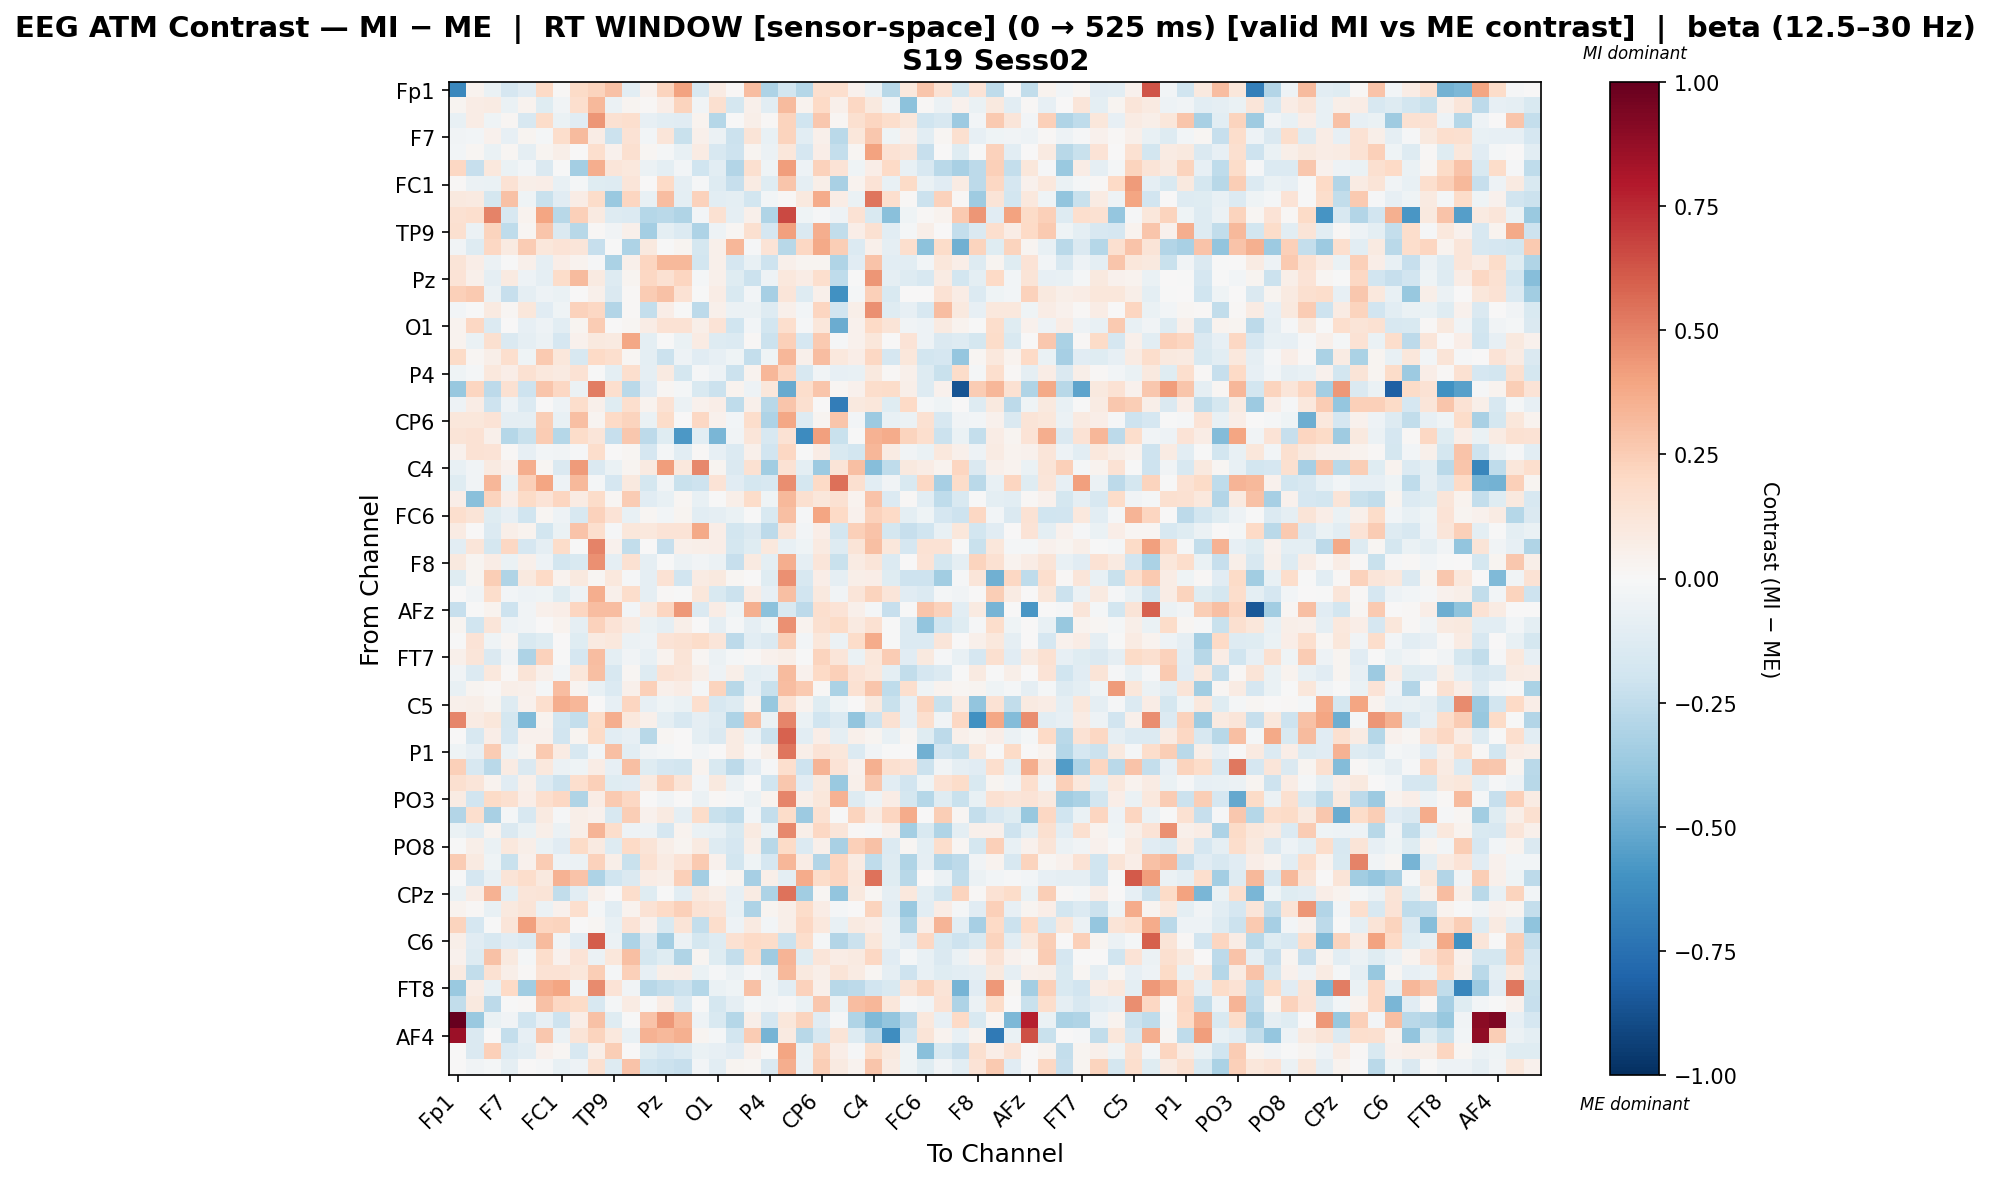

The data file committed next to this chart (first rows):
, Fp1, Fz, F3, F7, FT9, FC5, FC1, C3, T7, TP9, CP5, CP1, Pz, P3, P7, O1, Oz, O2, P4, P8, TP10, CP6, CP2
Fp1, -0.647, 0.03484, -0.06417, -0.1673, -0.1147, 0.1962, 0.01096, 0.1886, 0.2211, 0.2913, -0.104, 0.04569, 0.2226, 0.4045, -0.1573, 0.0825, 0.01511, 0.3076, -0.3101, -0.1859, -0.2836, 0.1715, 0.1656
Fz, 0.02502, 0.0758, 0.08593, -0.06342, 0.03584, -0.122, -0.03623, 0.167, 0.3271, -0.05584, 0.02545, 0.01252, 0.06691, 0.2221, -0.03222, 0.1636, -0.1796, 0.05045, -0.1086, 0.3132, 0.03847, 0.1963, 0.04761
F3, -0.07522, 0.0735, -0.0405, 0.01713, -0.163, 0.1808, -0.06481, -0.1126, 0.444, 0.1559, 0.1676, -0.07965, -0.1077, -0.114, 0.03488, -0.2817, -0.003781, 0.05983, 0.01544, 0.2254, -0.2012, 0.2669, 0.01962
F7, -0.03687, -0.02782, 0.04116, -0.08131, 0.03023, -0.02114, 0.1779, 0.3157, 0.07192, -0.2113, 0.1478, -0.0288, 0.1177, -0.2257, 0.04779, -0.06113, -0.2167, 0.1309, -0.07749, 0.2242, -0.1038, 0.05307, -0.2696
FT9, -0.02751, 0.01639, -0.06273, 0.02107, -0.08704, 0.02526, 0.0566, 0.002673, 0.1659, 0.04037, 0.1617, 0.02147, -0.02068, -0.0756, 0.07825, -0.1603, -0.2055, 0.02396, -0.05901, 0.117, -0.1702, 0.06728, -0.2374
FC5, 0.2103, -0.2276, 0.1054, -0.06515, -0.026, -0.1475, -0.001958, -0.3394, 0.367, 0.1196, 0.1033, -0.06073, -0.09917, -0.0298, -0.1994, -0.1031, -0.2968, 0.161, -0.0463, 0.4145, -0.04998, 0.2304, 0.1389
FC1, 0.01532, -0.0553, -0.06334, 0.1457, 0.05669, 0.06505, -0.07245, -0.01795, -0.1246, -0.1283, 0.1218, 0.00475, 0.1965, -0.08978, -0.01066, -0.1274, -0.2322, 0.0855, -0.1216, 0.2777, -0.09214, 0.05764, -0.3206
C3, 0.09961, 0.0885, -0.1774, 0.2907, -0.04091, -0.2244, -0.1111, 0.07592, 0.1815, -0.3704, 0.2144, -0.07079, 0.3121, -0.09907, 0.2276, -0.1075, -0.09508, -0.1804, -0.03068, 0.01141, 0.09494, 0.3711, 0.07086
T7, 0.1498, 0.1691, 0.4947, -0.1587, 0.0375, 0.3969, -0.2759, 0.2385, 0.08605, -0.1279, -0.139, -0.2834, -0.2674, -0.3039, -0.02431, 0.1541, -0.08773, 0.05174, -0.2996, 0.6599, -0.04059, -0.01028, -0.05382
TP9, 0.1566, -0.05699, 0.2248, -0.2543, 0.01779, 0.2762, -0.1449, -0.2747, 0.01426, -0.03855, 0.04925, -0.3388, -0.09946, -0.1366, -0.305, -0.05446, 0.02043, 0.1584, -0.1649, 0.4092, -0.143, 0.3646, -0.2491
CP5, -0.03511, -0.1257, 0.2094, 0.09249, 0.2507, 0.1113, 0.1339, 0.1233, -0.2343, -0.006295, -0.3081, 0.09761, -0.00743, 0.02669, -0.1789, 0.05085, 0.3299, -0.01394, 0.1378, -0.2747, 0.2057, 0.3755, 0.2441
CP1, 0.1269, 0.06879, -0.06065, -0.00496, 0.05134, -0.0937, 0.06435, 0.03817, -0.01377, -0.3173, 0.05213, 0.2131, 0.3275, 0.3234, -0.18, 0.04742, -0.1674, -0.07798, -0.208, 0.04706, 0.02726, 0.02626, -0.3018
Pz, 0.1391, 0.05026, -0.09211, 0.088, -0.05066, -0.08847, 0.1816, 0.3152, 0.0862, -0.1275, 0.02676, 0.2056, 0.1487, 0.2125, -0.01809, 0.05351, -0.1213, -0.2146, -0.0537, 0.1086, 0.07454, 0.1698, -0.254
P3, 0.2393, 0.2612, -0.05845, -0.2341, -0.08981, -0.05355, -0.06618, 0.001547, 0.04859, -0.146, 0.009962, 0.2537, 0.2904, 0.1433, -0.003788, 0.07454, -0.1562, -0.02408, -0.3306, 0.1202, -0.1311, 0.05168, -0.6069
P7, -0.03029, -0.004335, 0.08967, 0.0221, 0.1097, -0.1158, -0.04511, 0.2266, 0.2067, -0.2902, 0.009913, -0.241, 0.06864, -0.007127, -0.2616, 0.05365, -0.0559, -0.06161, -0.1286, 0.05108, -0.02413, 0.2177, -0.1904
O1, 0.03706, 0.2083, -0.1406, 0.002424, -0.07991, -0.05112, -0.1048, 0.02533, 0.2554, 0.006535, 0.01958, 0.07613, 0.1463, 0.1444, 0.05662, 0.1346, -0.2019, -0.02631, -0.1821, 0.1716, -0.009023, 0.1162, -0.4969
Oz, 0.03138, -0.06716, 0.1611, -0.1413, -0.09068, -0.05854, -0.165, 0.04154, 0.09822, 0.08852, 0.3901, -0.09484, -0.006901, -0.068, 0.08104, -0.1293, -0.1367, 0.01555, -0.215, 0.2387, -0.1674, 0.2584, -0.01168
O2, 0.1922, 0.02114, 0.06046, 0.1715, -0.04136, 0.2589, 0.1137, -0.1595, 0.1977, 0.1686, 0.02178, -0.09971, -0.2184, -0.04704, -0.1134, -0.07953, -0.04597, -0.2391, -0.04347, 0.3354, 0.05108, 0.3089, 0.1087
P4, -0.04301, -0.01782, 0.1086, 0.07009, 0.1539, 0.1059, 0.08656, 0.1439, -0.001405, -0.09858, 0.1697, -0.08771, 0.08951, -0.1725, -0.012, -0.04934, -0.2175, 0.03736, 0.3296, 0.2116, -0.1587, -0.03556, -0.08573
P8, -0.3799, 0.218, -0.2605, 0.1523, -0.2079, 0.2745, 0.2085, -0.05817, 0.5114, 0.1674, -0.2697, -0.1132, 0.01935, -0.02097, -0.1528, -0.2185, 0.03383, -0.05285, 0.1108, -0.5004, 0.1728, 0.2774, 0.01592
TP10, -0.05262, 0.07233, -0.2073, -0.04906, -0.1382, 0.005154, -0.04915, 0.1739, 0.05228, -0.1245, 0.1682, 0.03619, 0.1441, -0.06148, 0.04549, 0.06256, -0.2507, 0.04828, -0.2779, 0.2804, 0.1628, 0.004544, -0.6944
CP6, 0.1147, 0.1108, 0.1385, -0.08951, -0.09347, 0.2492, -0.07054, 0.3002, 0.02971, 0.1972, 0.2214, -0.06377, 0.1814, 0.002198, 0.2069, 0.04502, -0.02568, 0.1719, -0.3076, 0.3857, -0.1269, 0.02845, 0.2755
CP2, 0.1292, 0.1441, 0.04739, -0.2858, -0.2265, 0.2513, -0.2862, 0.1841, 0.1212, -0.2311, 0.2707, -0.2582, -0.1195, -0.5769, -0.1075, -0.4585, -0.03676, 0.1217, -0.1602, 0.1477, -0.6251, 0.4102, -0.2255
Cz, 0.04539, 0.145, 0.1364, 0.01538, -0.08031, -0.02941, -0.03461, -0.009016, 0.1722, 0.002551, 0.0204, -0.1684, -0.02279, -0.1093, 0.01129, -0.08413, -0.1372, 0.04928, -0.1896, 0.2053, -0.00116, 0.07361, -0.1501
C4, -0.07165, -0.03492, 0.08906, 0.04237, 0.3631, 0.02299, -0.1431, 0.4239, -0.1435, -0.06264, 0.02797, 0.08751, 0.4181, 0.1029, 0.4802, 0.03033, -0.1447, 0.1547, -0.3475, 0.1475, -0.09704, -0.3638, 0.1258
T8, -0.124, -0.03134, 0.332, -0.06698, 0.2356, 0.3965, -0.05405, 0.3245, -0.02171, -0.1707, 0.0969, -0.1748, -0.03841, -0.2203, -0.2073, 0.137, -0.1138, -0.1796, -0.1567, 0.463, -0.1749, 0.1998, 0.5539
FT10, 0.06632, -0.418, 0.2236, 0.06387, 0.1889, 0.1379, 0.215, 0.07973, 0.1822, 0.02192, 0.2516, -0.114, -0.07269, 0.0201, -0.0777, -0.0007758, 0.05676, 0.1802, -0.04438, 0.3226, 0.1634, 0.1141, 0.1554
FC6, 0.1657, 0.131, -0.1237, -0.08499, -0.2015, 0.01566, -0.04906, -0.162, 0.2312, 0.1359, -0.07187, 0.02099, -0.02559, 0.02977, -0.1037, -0.08998, -0.06544, -0.001198, -0.1485, 0.2983, -0.01407, 0.3969, 0.1969
FC2, 0.08013, 0.00428, -0.1403, 0.05667, 0.03238, -0.183, -0.06993, 0.2849, 0.1688, -0.01317, 0.1137, 0.1084, 0.1387, 0.1381, 0.3826, 0.06812, -0.1874, -0.1456, -0.258, 0.1201, -0.03053, 0.06727, -0.1815
F4, -0.1077, 0.1246, -0.1756, 0.205, -0.1703, -0.08633, 0.1839, -0.0009163, 0.4939, 0.04107, -0.2447, 0.007229, -0.23, 0.0534, 0.06185, 0.06633, -0.1728, -0.1208, 0.1074, -0.07791, -0.04403, 0.08978, -0.1291
F8, 0.09966, 0.02568, 0.07756, -0.07017, 0.04818, -0.04876, -0.1834, -0.1546, 0.454, -0.09365, 0.1551, -0.09296, -0.001672, -0.06168, -0.03848, -0.05755, -0.2297, 0.0922, -0.09497, 0.3617, -0.0914, 0.1211, -0.2194
AF7, -0.1211, 0.02349, 0.2444, -0.2982, 0.1014, 0.1953, 0.03708, 0.09482, 0.02006, 0.1048, -0.0146, -0.09274, 0.1455, -0.1931, 0.07892, 0.09832, 0.01692, 0.004811, -0.1219, 0.4557, -0.1634, 0.06613, -0.08819
AF3, 0.0, -0.03735, 0.1755, -0.03075, -0.05432, -0.04571, -0.1212, -0.05295, 0.361, 0.05118, 0.1796, -0.08946, 0.01509, -0.007766, 0.1113, -0.1525, -0.2119, 0.07233, -0.08358, 0.302, -0.1904, 0.1, -0.03766
AFz, -0.2332, -0.0008297, 0.03806, -0.2109, -0.03607, 0.05124, 0.06693, 0.2135, 0.3057, 0.3055, -0.02977, 0.09275, 0.2185, 0.4319, -0.148, 0.07122, -0.04166, 0.3535, -0.4065, -0.1512, -0.258, 0.1683, 0.1349
F1, 0.02468, -0.1958, 0.1248, -0.05298, -0.03243, 0.005333, 0.03851, -0.09228, 0.2272, 0.134, 0.0795, -0.06723, -0.09091, 0.06124, 0.00774, -0.08824, -0.02209, -0.09226, -0.04411, 0.4582, 0.0369, 0.1621, 0.193
F5, -0.007317, 0.1376, -0.04128, 0.01773, -0.1547, -0.1174, 0.001274, -0.1191, 0.08966, 0.1071, -0.05846, -0.04953, 0.1355, 0.1501, 0.1838, 0.1206, -0.262, -0.1027, -0.1455, 0.245, -0.02947, 0.1167, -0.0556
FT7, 0.05079, 0.1206, -0.1475, -0.03204, -0.3107, 0.2335, -0.004396, -0.1675, 0.3115, -0.09518, -0.03315, -0.0721, 0.03514, 0.1283, 0.01739, -0.05474, -0.01771, 0.01058, 0.04166, 0.05952, -0.004292, 0.2264, 0.1193
FC3, -0.03476, -0.1357, 0.1088, 0.01056, 0.1287, 0.05171, -0.02468, 0.11, 0.3015, -0.1599, 0.02297, -0.125, 0.1476, 0.1221, 0.0588, -0.05441, 0.06142, -0.09493, -0.08029, 0.3192, 0.04491, 0.1988, 0.2392
C1, -0.07689, 0.02561, 0.01166, 0.05589, 0.05275, -0.02011, 0.3083, 0.02633, -0.0768, -0.1357, 0.05001, 0.2374, 0.04774, 0.07035, -0.02075, 0.2226, -0.2811, -0.08357, -0.2257, 0.3105, 0.2596, 0.0154, -0.3149
C5, 0.04802, 0.06136, 0.03034, -0.1286, 0.04049, 0.1689, 0.3634, 0.3291, 0.001809, -0.08297, 0.2184, -0.0804, -0.03914, -0.06661, 0.1702, -0.1583, -0.1262, 0.03426, -0.3816, 0.1478, 0.03336, -0.1184, -0.03983
TP7, 0.4874, 0.08207, 0.1102, -0.1776, -0.4438, 0.03261, -0.1815, -0.2344, 0.1839, 0.3667, 0.1022, 0.05243, -0.09388, -0.159, -0.09338, -0.1317, -0.3071, 0.2915, -0.06756, 0.4857, -0.06456, -0.1983, -0.1371
CP3, 0.005886, -0.1605, 0.06312, -0.1668, 0.0456, 0.04578, -0.1925, 0.0238, 0.1919, -0.1037, -0.07952, -0.2768, 0.02267, 0.007001, -0.09621, -0.1475, 0.08354, -0.06151, -0.2145, 0.588, -0.1021, 0.06463, -0.0872
P1, -0.04627, -0.08582, 0.2574, -0.06075, 0.02519, 0.2583, 0.07886, -0.1603, -0.02569, 0.3017, -0.1031, -0.03849, -0.01961, 0.0, -0.03096, 0.006156, 0.08454, 0.01155, 0.06036, 0.5333, 0.05551, 0.1333, 0.1163
P5, 0.2415, -0.1626, -0.2722, 0.08154, -0.1453, 0.1087, -0.062, -0.04178, 0.07287, -0.08136, 0.2971, -0.1234, -0.1642, -0.1802, 0.03207, -0.1557, -0.2618, -0.1108, -0.007829, 0.1666, -0.2092, 0.3379, 0.1334
PO7, 0.1637, 0.1176, 0.03798, -0.1125, 0.04789, -0.1354, -0.2175, 0.1652, 0.2358, -0.1241, -0.1149, 0.08975, 0.2355, 0.131, -0.02568, 0.09562, -0.05945, 0.006998, -0.1973, 0.2667, -0.1118, 0.09584, -0.3713
PO3, 0.08079, -0.1952, 0.1919, 0.159, 0.06975, 0.1653, 0.2087, -0.2971, 0.07563, 0.2594, 0.2068, 0.0, -0.03635, 0.0, -0.05872, 0.01242, -0.01062, -0.06061, 0.03552, 0.4891, 0.06022, 0.1119, 0.3478
POz, -0.2964, 0.1652, -0.3275, -0.01861, -0.1629, 0.08626, -0.01272, 0.05861, 0.0446, -0.1621, 0.2436, 0.04316, 0.09034, -0.08705, 0.1804, -0.2258, -0.2565, -0.0237, -0.2387, 0.185, -0.3634, 0.1493, -0.005229
PO4, -0.06816, -0.1058, 0.03161, -0.1457, -0.06487, 0.06081, -0.05573, 0.05706, 0.3385, 0.1729, -0.05411, -0.04859, -0.1684, 0.03247, -0.0634, -0.07258, -0.1487, 0.08943, -0.05556, 0.4789, 0.0611, 0.2095, 0.1205
PO8, -0.002503, 0.05801, -0.06635, 0.1026, 0.05927, -0.06443, -0.1117, 0.1877, 0.08623, -0.1323, 0.1994, 0.1283, 0.05711, 0.02653, 0.09215, -0.1264, -0.1642, 0.05552, -0.2802, 0.1914, -0.1399, 0.05138, -0.321
P6, 0.2518, 0.08858, -0.04276, -0.2217, 0.04105, 0.2557, -0.05328, -0.05844, 0.2306, 0.05645, -0.2265, 0.1525, 0.08097, 0.1367, 0.2614, 0.04179, -0.1831, -0.046, -0.1665, 0.3316, 0.07171, -0.2962, 0.2161
P2, -0.001013, -0.1717, -0.07218, 0.1322, 0.177, 0.1015, 0.3492, 0.2863, -0.3073, -0.1971, -0.1473, 0.0771, 0.05614, 0.2382, -0.3397, -0.00691, 0.03039, -0.3303, 0.05989, -0.0938, 0.3679, 0.1858, 0.2187
CPz, -0.06983, 0.07393, 0.3442, -0.09883, 0.1198, 0.1299, -0.2428, -0.1064, 0.05183, 0.004722, 0.173, -0.1201, -0.003116, -0.1073, 0.09958, 0.06093, -0.07836, 0.08005, -0.3116, 0.5448, -0.3451, 0.01983, -0.3964
CP4, 0.0377, 0.014, -0.07579, 0.09695, 0.1262, -0.05932, 0.04352, 0.1711, -0.01571, -0.1034, 0.03735, 0.1475, 0.1956, 0.2384, 0.1445, 0.1189, -0.07237, -0.3106, 0.02629, 0.05895, 0.1819, 0.07471, -0.01793
TP8, 0.225, -0.1641, -0.001033, 0.1175, 0.4099, 0.2132, 0.2188, 0.0005803, 0.02139, -0.07733, 0.1352, 0.03997, -0.1527, 0.1256, -0.2389, 0.1724, -0.05172, 0.08654, -0.02741, 0.05805, 0.208, 0.1056, -0.07439
C6, 0.06189, -0.1122, -0.1573, -0.1153, -0.1363, 0.3177, -0.03513, -0.1115, 0.6057, -0.05726, -0.3082, -0.141, -0.3369, -0.06152, -0.174, -0.1269, 0.1519, 0.2012, 0.1851, -0.2179, 0.172, -0.02278, -0.2916
C2, 0.04137, -0.1304, 0.2939, 0.1005, -0.02033, 0.1753, 0.04388, 0.1349, -0.06085, 0.1171, 0.3026, -0.1753, -0.1195, -0.3014, 0.02665, -0.1225, -0.235, 0.1764, -0.356, 0.3368, -0.1196, 0.1184, 0.07614
FC4, 0.08874, -0.2457, 0.1514, 0.06193, 0.01348, 0.1467, 0.145, 0.1124, 0.243, -0.0165, 0.2363, -0.08141, 0.05757, 0.06624, -0.06397, -0.009855, -0.05694, -0.009608, -0.05655, 0.3226, 0.0943, 0.0577, 0.1291
FT8, -0.3732, 0.07437, -0.07477, 0.2006, -0.3452, 0.3626, 0.3928, -0.03821, 0.4744, 0.1353, -0.03375, -0.2789, -0.245, -0.2123, -0.2827, -0.0636, -0.04294, 0.2912, -0.04229, -0.1023, 0.2276, 0.04885, -0.2776
F6, -0.2468, 0.09419, -0.2615, -0.002191, 0.009951, 0.2949, 0.2088, 0.1918, -0.1632, -0.01678, 0.08029, -0.001372, 0.07081, -0.134, -0.007218, -0.1758, -0.09035, -0.01877, -0.03734, -0.01284, -0.06285, 0.2718, -0.06676
AF8, 1.0, -0.3721, -0.06779, -0.03659, -0.2003, -0.07823, -0.2055, 0.06555, 0.2943, -0.1217, -0.006265, 0.2838, 0.4366, 0.3266, -0.05026, -0.1522, -0.2876, 0.05615, -0.1704, 0.1097, 0.2214, -0.1142, -0.008384
... 3 more rows
